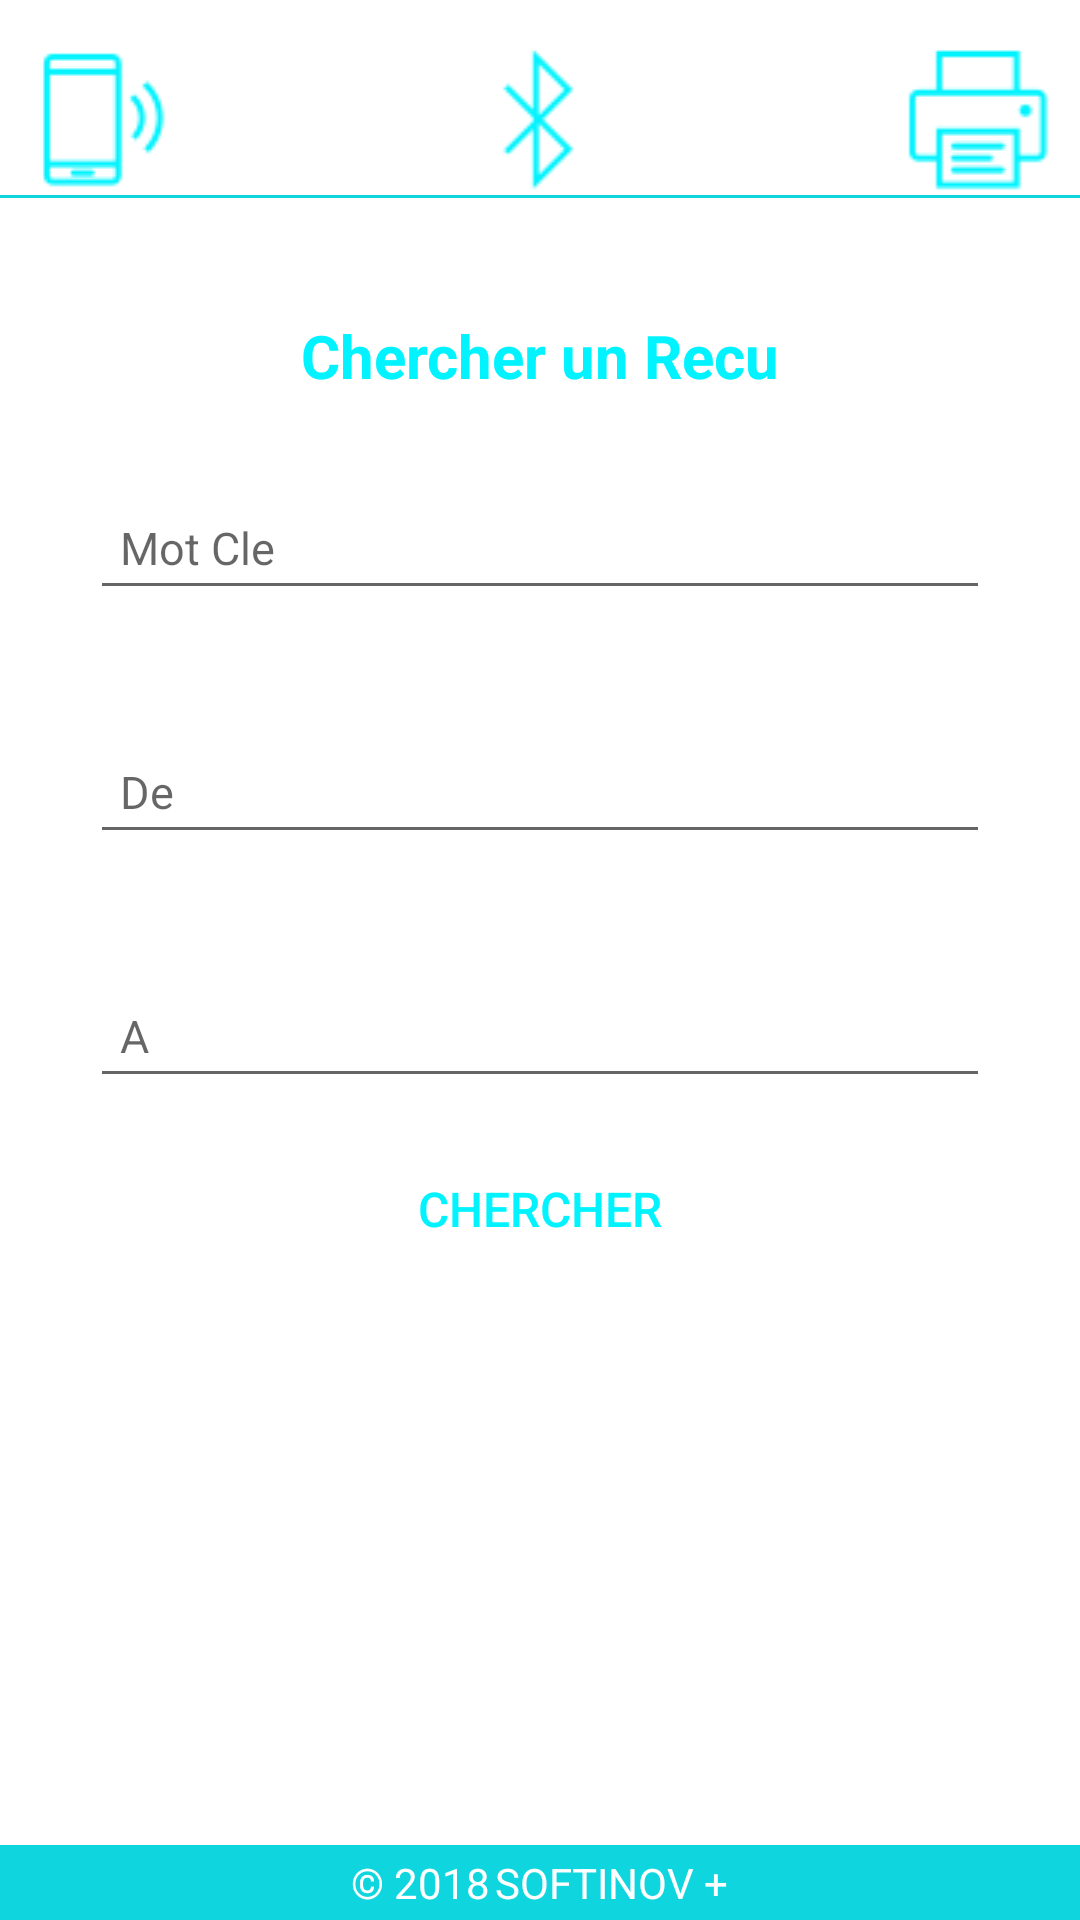

Produce the Android XML layout that renders to this screen, including the resource entries it uses.
<!-- AndroidManifest.xml: application theme AppTheme -->
<!-- res/layout/activity_search_smsform.xml -->
<?xml version="1.0" encoding="utf-8"?>
<RelativeLayout xmlns:android="http://schemas.android.com/apk/res/android"
android:layout_width="match_parent"
android:layout_height="match_parent"
xmlns:tools="http://schemas.android.com/tools"
android:background="@android:color/white"
tools:context="cm.softinovplus.mobilebiller.SearchSMSForm">

<LinearLayout
    android:layout_width="match_parent"
    android:layout_height="wrap_content"
    android:layout_marginRight="-50dp"
    android:id="@+id/logo_content"
    android:layout_marginLeft="-50dp"
    android:gravity="center_horizontal"
    android:paddingLeft="30dp"
    android:paddingRight="30dp"
    android:paddingTop="0dp"
    android:orientation="vertical">

    <LinearLayout
        android:layout_width="match_parent"
        android:layout_height="wrap_content"
        android:layout_marginRight="-50dp"
        android:layout_marginLeft="-50dp"
        android:gravity="center_horizontal"
        android:paddingLeft="30dp"
        android:paddingRight="30dp"
        android:paddingTop="15dp"
        android:orientation="horizontal">

        <ImageView
            android:layout_width="0dp"
            android:layout_height="wrap_content"
            android:layout_weight="1"
            android:src="@drawable/mobilephone"
            />

        <ImageView
            android:layout_width="0dp"
            android:layout_height="wrap_content"
            android:layout_weight="1"
            android:src="@drawable/bluetooth"
            />

        <ImageView
            android:layout_width="0dp"
            android:layout_height="wrap_content"
            android:layout_weight="1"
            android:src="@drawable/printer"
            />
    </LinearLayout>
    <View
        android:layout_width="fill_parent"
        android:layout_height="1dp"
        android:background="@color/colorPrimaryDark" />
</LinearLayout>


    <ScrollView
        android:layout_width="match_parent"
        android:layout_height="wrap_content"
        android:layout_below="@id/logo_content">
        <RelativeLayout
            android:layout_width="match_parent"
            android:layout_height="wrap_content">
            <ProgressBar
                android:id="@+id/progressbar_search"
                style="?android:attr/progressBarStyleHorizontal"
                android:layout_width="match_parent"
                android:layout_height="wrap_content"
                android:indeterminate="true"
                android:max="100"
                android:progress="0"
                android:backgroundTint="@color/white"
                android:indeterminateTint="@color/mycolor"
                android:layout_marginTop="7dp"
                android:visibility="gone"
                />
            <TextView
                android:layout_width="match_parent"
                android:layout_height="wrap_content"
                android:textColor="@color/mycolor"
                android:text="@string/searching"
                android:layout_below="@id/progressbar_search"
                android:id="@+id/text_search_loader"
                android:layout_gravity="center"
                android:gravity="center"
                android:textSize="12sp"
                android:visibility="gone"
                />
            <TextView
                android:layout_width="match_parent"
                android:layout_height="wrap_content"
                android:layout_marginLeft="10dp"
                android:layout_marginRight="10dp"
                android:text=""
                android:textColor="#FF0000"
                android:textScaleX="1"
                android:textSize="14sp"
                android:id="@+id/resultsearch"
                android:layout_below="@id/text_search_loader"
                />

            <TextView
                android:layout_width="match_parent"
                android:layout_height="wrap_content"
                android:text="@string/search_receipt"
                android:layout_gravity="center"
                android:gravity="center"
                android:textColor="@color/colorPrimary"
                android:layout_marginTop="20dp"
                android:textSize="20sp"
                android:textStyle="bold"
                android:id="@+id/titre"
                android:layout_below="@id/resultsearch"
                />

            <LinearLayout
                android:layout_width="match_parent"
                android:layout_height="wrap_content"
                android:paddingLeft="20dp"
                android:paddingRight="20dp"
                android:orientation="vertical"
                android:layout_gravity="center"
                android:layout_below="@id/titre"
                android:layout_marginBottom="50dp"
                >

                <android.support.design.widget.TextInputLayout
                    android:id="@+id/input_layout_keyword"
                    android:layout_width="match_parent"
                    android:layout_height="wrap_content"
                    android:layout_marginLeft="10dp"
                    android:layout_marginRight="10dp"
                    android:layout_marginTop="20dp">

                    <EditText
                        android:id="@+id/key_word"
                        android:layout_width="fill_parent"
                        android:layout_height="wrap_content"
                        android:layout_marginTop="20dp"
                        android:drawablePadding="8dp"
                        android:gravity="center_vertical"
                        android:hint="@string/key_word"
                        android:inputType="text"
                        android:padding="10dp"
                        android:textColor="@color/mycolor"
                        android:textColorHint="@color/mycolor"
                        android:layout_marginBottom="10dp"
                        android:textScaleX="1"
                        android:textSize="15sp"/>
                </android.support.design.widget.TextInputLayout>

                <android.support.design.widget.TextInputLayout
                    android:id="@+id/input_layout_from"
                    android:layout_width="match_parent"
                    android:layout_height="wrap_content"
                    android:layout_marginLeft="10dp"
                    android:layout_marginRight="10dp"
                    android:layout_marginTop="20dp">

                    <EditText
                        android:id="@+id/from"
                        android:layout_width="fill_parent"
                        android:layout_height="wrap_content"
                        android:layout_marginTop="20dp"
                        android:drawablePadding="8dp"
                        android:gravity="center_vertical"
                        android:hint="@string/from"
                        android:inputType="date"
                        android:padding="10dp"
                        android:textColor="@color/mycolor"
                        android:textColorHint="@color/mycolor"
                        android:layout_marginBottom="10dp"
                        android:textScaleX="1"
                        android:textSize="15sp"/>
                </android.support.design.widget.TextInputLayout>


                <android.support.design.widget.TextInputLayout
                    android:id="@+id/input_layout_to"
                    android:layout_width="match_parent"
                    android:layout_height="wrap_content"
                    android:layout_marginLeft="10dp"
                    android:layout_marginRight="10dp"
                    android:layout_marginTop="20dp">

                    <EditText
                        android:id="@+id/to"
                        android:layout_width="fill_parent"
                        android:layout_height="wrap_content"
                        android:layout_marginTop="20dp"
                        android:drawablePadding="8dp"
                        android:gravity="center_vertical"
                        android:hint="@string/to"
                        android:inputType="date"
                        android:padding="10dp"
                        android:textColor="@color/mycolor"
                        android:textColorHint="@color/mycolor"
                        android:layout_marginBottom="10dp"
                        android:textScaleX="1"
                        android:textSize="15sp"/>
                </android.support.design.widget.TextInputLayout>


                <Button
                    android:id="@+id/search_button"
                    android:layout_width="match_parent"
                    android:layout_height="wrap_content"
                    android:layout_marginTop="3dp"
                    android:background="@drawable/border_blue"
                    android:padding="3dp"
                    android:text="@string/search"
                    android:textColor="@color/colorPrimary"
                    android:textSize="16sp" />

                <TextView
                    android:id="@+id/createAccount"
                    android:layout_width="wrap_content"
                    android:layout_height="wrap_content"
                    android:layout_centerHorizontal="true"
                    android:layout_marginTop="15dp"
                    android:gravity="center"
                    android:padding="5dp"
                    android:text="@string/vide"
                    android:textColor="@color/mycolor"
                    android:textSize="14sp"
                    android:paddingBottom="30dp"/>

            </LinearLayout>
        </RelativeLayout>
    </ScrollView>
<LinearLayout
    android:layout_width="match_parent"
    android:layout_height="wrap_content"
    android:orientation="horizontal"
    android:layout_alignParentBottom="true"
    android:layout_margin="-5dp"
    android:gravity="center"
    android:background="@color/colorPrimaryDark"
    android:paddingBottom="3dp"
    android:paddingTop="3dp">
    <TextView
        android:layout_height="match_parent"
        android:layout_width="wrap_content"
        android:text="@string/copyright"
        android:layout_gravity="center"
        android:textColor="@android:color/white"
        android:background="@color/colorPrimaryDark"
        />
    <TextView
        android:layout_height="match_parent"
        android:layout_width="wrap_content"
        android:text="@string/softinovplus"
        android:layout_gravity="center"
        android:textColor="@android:color/white"
        android:background="@color/colorPrimaryDark"
        android:id="@+id/softinovplus"
        android:layout_marginLeft="5px"
        />

</LinearLayout>

</RelativeLayout>
<!-- resources referenced by this layout -->
<resources>
  <color name="colorPrimary">#00F3FF</color>
  <color name="colorPrimaryDark">#FF0FD5DF</color>
  <color name="mycolor">#00F3FF</color>
  <color name="white">#FFFFFF</color>
  <!-- drawable bluetooth: png bitmap (drawable, 541 bytes) -->
  <!-- drawable mobilephone: png bitmap (drawable, 876 bytes) -->
  <!-- drawable printer: png bitmap (drawable, 731 bytes) -->
  <string name="copyright">\u00a9 2018</string>
  <string name="from">De</string>
  <string name="key_word">Mot Cle</string>
  <string name="search">Chercher</string>
  <string name="search_receipt">Chercher un Recu</string>
  <string name="searching">Recherche en Cours</string>
  <string name="softinovplus"> SOFTINOV +</string>
  <string name="to">A</string>
  <string name="vide" />
  <style name="AppTheme" parent="Theme.AppCompat.Light.NoActionBar">
          
          <item name="colorPrimary">@color/colorPrimary</item>
          <item name="colorPrimaryDark">@color/colorPrimaryDark</item>
          <item name="colorAccent">@color/colorAccent</item>
          <item name="windowActionBarOverlay">true</item>
      </style>
  <color name="colorAccent">#00F3FF</color>
</resources>
